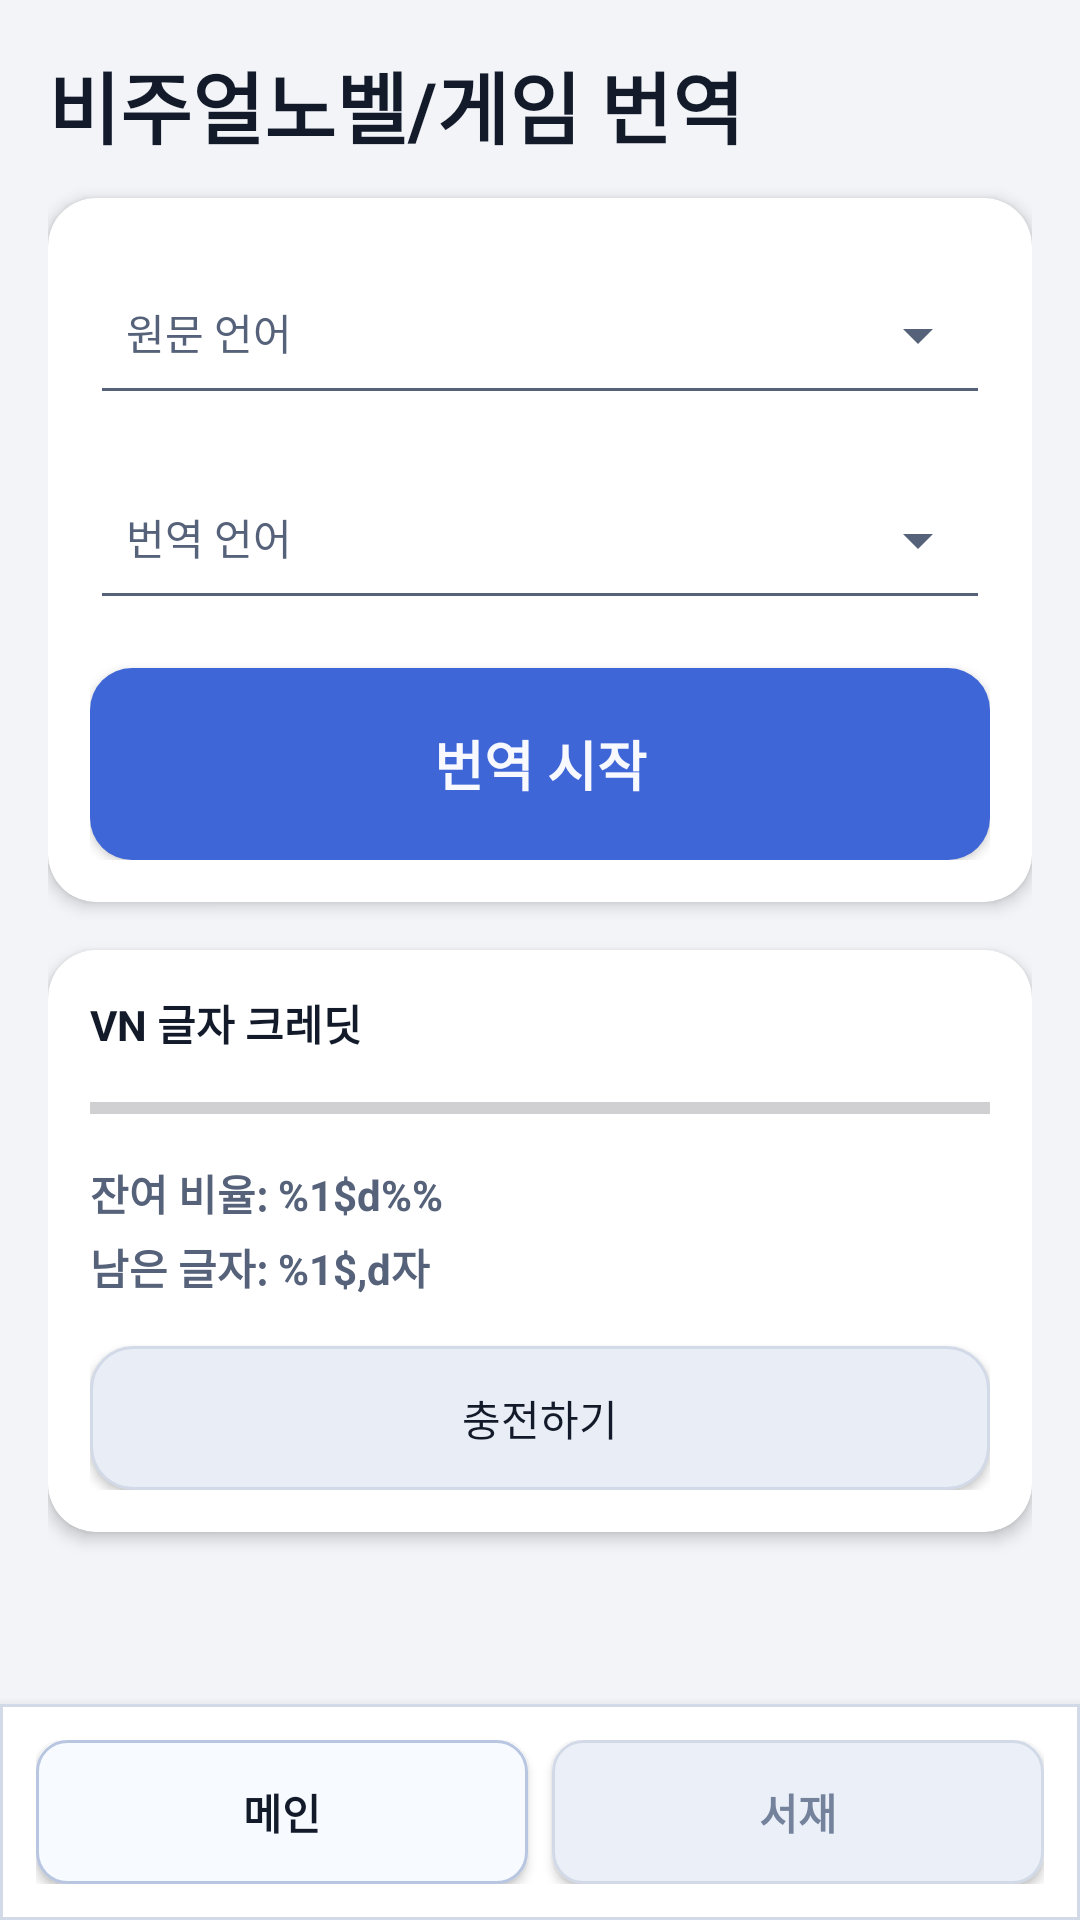

This screen was rendered from an Android layout file. Write that file and the resources it references.
<!-- AndroidManifest.xml: application theme Theme.Proj01 -->
<!-- res/layout/activity_vn_game_translation.xml -->
﻿<?xml version="1.0" encoding="utf-8"?>
<FrameLayout xmlns:android="http://schemas.android.com/apk/res/android"
    xmlns:app="http://schemas.android.com/apk/res-auto"
    android:layout_width="match_parent"
    android:layout_height="match_parent"
    android:background="@color/bg_app">

    <ScrollView
        android:layout_width="match_parent"
        android:layout_height="match_parent"
        android:fillViewport="true">

        <LinearLayout
            android:layout_width="match_parent"
            android:layout_height="wrap_content"
            android:orientation="vertical"
            android:padding="16dp"
            android:paddingBottom="96dp">

            <TextView
                android:layout_width="match_parent"
                android:layout_height="wrap_content"
                android:text="@string/vn_game_translation_title"
                android:textAppearance="@style/TextAppearance.App.Title" />

            <androidx.cardview.widget.CardView
                style="@style/Widget.Proj01.Card"
                android:layout_width="match_parent"
                android:layout_height="wrap_content"
                android:layout_marginTop="12dp">

                <LinearLayout
                    android:layout_width="match_parent"
                    android:layout_height="wrap_content"
                    android:orientation="vertical"
                    android:padding="14dp">

                    <com.google.android.material.textfield.TextInputLayout
                        style="@style/Widget.Proj01.TextInputLayout.Dropdown"
                        android:layout_width="match_parent"
                        android:layout_height="wrap_content"
                        android:hint="@string/vn_source_lang_label">

                        <com.google.android.material.textfield.MaterialAutoCompleteTextView
                            android:id="@+id/spinner_vn_source_lang"
                            style="@style/Widget.Proj01.AutoCompleteTextView"
                            android:layout_width="match_parent"
                            android:layout_height="wrap_content"
                            android:inputType="none" />
                    </com.google.android.material.textfield.TextInputLayout>

                    <com.google.android.material.textfield.TextInputLayout
                        style="@style/Widget.Proj01.TextInputLayout.Dropdown"
                        android:layout_width="match_parent"
                        android:layout_height="wrap_content"
                        android:layout_marginTop="10dp"
                        android:hint="@string/vn_target_lang_label">

                        <com.google.android.material.textfield.MaterialAutoCompleteTextView
                            android:id="@+id/spinner_vn_target_lang"
                            style="@style/Widget.Proj01.AutoCompleteTextView"
                            android:layout_width="match_parent"
                            android:layout_height="wrap_content"
                            android:inputType="none" />
                    </com.google.android.material.textfield.TextInputLayout>

                    <Button
                        android:id="@+id/btn_vn_start_translation"
                        style="@style/Widget.Proj01.Button.Primary"
                        android:layout_width="match_parent"
                        android:layout_height="64dp"
                        android:layout_marginTop="16dp"
                        android:text="@string/vn_start_translation"
                        android:textSize="18sp"
                        android:textStyle="bold" />
                </LinearLayout>
            </androidx.cardview.widget.CardView>

            <androidx.cardview.widget.CardView
                style="@style/Widget.Proj01.Card"
                android:layout_width="match_parent"
                android:layout_height="wrap_content"
                android:layout_marginTop="16dp">

                <LinearLayout
                    android:layout_width="match_parent"
                    android:layout_height="wrap_content"
                    android:orientation="vertical"
                    android:padding="14dp">

                    <TextView
                        android:layout_width="match_parent"
                        android:layout_height="wrap_content"
                        android:text="@string/vn_credit_status_title"
                        android:textColor="@color/text_primary"
                        android:textStyle="bold" />

                    <ProgressBar
                        android:id="@+id/progress_vn_balance"
                        style="?android:attr/progressBarStyleHorizontal"
                        android:layout_width="match_parent"
                        android:layout_height="wrap_content"
                        android:layout_marginTop="10dp"
                        android:max="100000" />

                    <TextView
                        android:id="@+id/tv_vn_percent"
                        android:layout_width="match_parent"
                        android:layout_height="wrap_content"
                        android:layout_marginTop="10dp"
                        android:text="@string/vn_percent_format"
                        android:textColor="@color/text_secondary"
                        android:textStyle="bold" />

                    <TextView
                        android:id="@+id/tv_vn_remaining_chars"
                        android:layout_width="match_parent"
                        android:layout_height="wrap_content"
                        android:layout_marginTop="4dp"
                        android:text="@string/vn_remaining_chars_format"
                        android:textColor="@color/text_secondary"
                        android:textStyle="bold" />

                    <Button
                        android:id="@+id/btn_vn_top_up"
                        style="@style/Widget.Proj01.Button.Secondary"
                        android:layout_width="match_parent"
                        android:layout_height="wrap_content"
                        android:layout_marginTop="16dp"
                        android:text="@string/vn_top_up_button" />
                </LinearLayout>
            </androidx.cardview.widget.CardView>
        </LinearLayout>
    </ScrollView>

    <LinearLayout
        android:id="@+id/bottom_nav"
        style="@style/Widget.Proj01.BottomNavContainer"
        android:layout_width="match_parent"
        android:layout_height="72dp"
        android:layout_gravity="bottom"
        android:orientation="horizontal"
        android:padding="12dp"
        android:weightSum="2">

        <Button
            android:id="@+id/btn_nav_main"
            style="@style/Widget.Proj01.BottomNavButton.Active"
            android:layout_width="0dp"
            android:layout_height="match_parent"
            android:layout_weight="1"
            android:text="@string/nav_main" />

        <Button
            android:id="@+id/btn_nav_library"
            style="@style/Widget.Proj01.BottomNavButton.Inactive"
            android:layout_width="0dp"
            android:layout_height="match_parent"
            android:layout_marginStart="8dp"
            android:layout_weight="1"
            android:text="@string/nav_library" />
    </LinearLayout>
</FrameLayout>
<!-- resources referenced by this layout -->
<resources>
  <color name="bg_app">#F2F4F8</color>
  <color name="text_primary">#131B2B</color>
  <color name="text_secondary">#56627A</color>
  <string name="nav_library">서재</string>
  <string name="nav_main">메인</string>
  <string name="vn_credit_status_title">VN 글자 크레딧</string>
  <string name="vn_game_translation_title">비주얼노벨/게임 번역</string>
  <string name="vn_percent_format">잔여 비율: %1$d%%</string>
  <string name="vn_remaining_chars_format">남은 글자: %1$,d자</string>
  <string name="vn_source_lang_label">원문 언어</string>
  <string name="vn_start_translation">번역 시작</string>
  <string name="vn_target_lang_label">번역 언어</string>
  <string name="vn_top_up_button">충전하기</string>
  <style name="TextAppearance.App.Title" parent="TextAppearance.Material3.TitleLarge">
          <item name="android:textSize">26sp</item>
          <item name="android:textStyle">bold</item>
          <item name="android:textColor">@color/text_primary</item>
      </style>
  <style name="Widget.Proj01.BottomNavContainer" parent="">
          <item name="android:background">@drawable/bg_bottom_nav_container</item>
          <item name="android:elevation">6dp</item>
      </style>
  <style name="Widget.Proj01.Card" parent="Widget.Material3.CardView.Elevated">
          <item name="cardBackgroundColor">@color/bg_surface</item>
          <item name="cardCornerRadius">16dp</item>
          <item name="cardElevation">3dp</item>
      </style>
  <style name="Theme.Proj01" parent="Base.Theme.Proj01" />
  <color name="text_muted">#74829B</color>
  <!-- drawable bg_button_primary (drawable) -->
  <?xml version="1.0" encoding="utf-8"?>
  <shape xmlns:android="http://schemas.android.com/apk/res/android" android:shape="rectangle">
      <corners android:radius="14dp" />
      <solid android:color="@color/brand_primary" />
  </shape>
  <color name="text_inverse">#F7F9FF</color>
  <color name="bg_surface">#FFFFFF</color>
  <color name="border_strong">#B6C0D6</color>
  <color name="border_subtle">#D2D9E7</color>
  <color name="brand_primary">#3F66D7</color>
  <color name="bg_surface_alt">#E9EDF5</color>
  <color name="brand_on_primary">#F7F9FF</color>
  <color name="brand_secondary">#6C7FAF</color>
  <style name="ThemeOverlay.Proj01.BottomSheet" parent="ThemeOverlay.Material3.BottomSheetDialog">
          <item name="bottomSheetStyle">@style/Widget.Proj01.BottomSheet</item>
      </style>
  <style name="TextAppearance.App.Subtitle" parent="TextAppearance.Material3.TitleMedium">
          <item name="android:textSize">18sp</item>
          <item name="android:textStyle">bold</item>
          <item name="android:textColor">@color/text_primary</item>
      </style>
  <style name="TextAppearance.App.Body" parent="TextAppearance.Material3.BodyMedium">
          <item name="android:textSize">15sp</item>
          <item name="android:textColor">@color/text_secondary</item>
      </style>
  <style name="TextAppearance.App.Button" parent="TextAppearance.Material3.LabelLarge">
          <item name="android:textSize">14sp</item>
          <item name="android:textStyle">bold</item>
          <item name="android:textColor">@color/text_inverse</item>
      </style>
  <style name="ShapeAppearance.Proj01.Small" parent="">
          <item name="cornerFamily">rounded</item>
          <item name="cornerSize">12dp</item>
      </style>
  <style name="ShapeAppearance.Proj01.Medium" parent="">
          <item name="cornerFamily">rounded</item>
          <item name="cornerSize">16dp</item>
      </style>
  <style name="ShapeAppearance.Proj01.Large" parent="">
          <item name="cornerFamily">rounded</item>
          <item name="cornerSize">22dp</item>
      </style>
  <style name="Widget.Proj01.BottomSheet" parent="Widget.Material3.BottomSheet">
          <item name="android:background">@drawable/bg_bottom_sheet</item>
      </style>
</resources>
